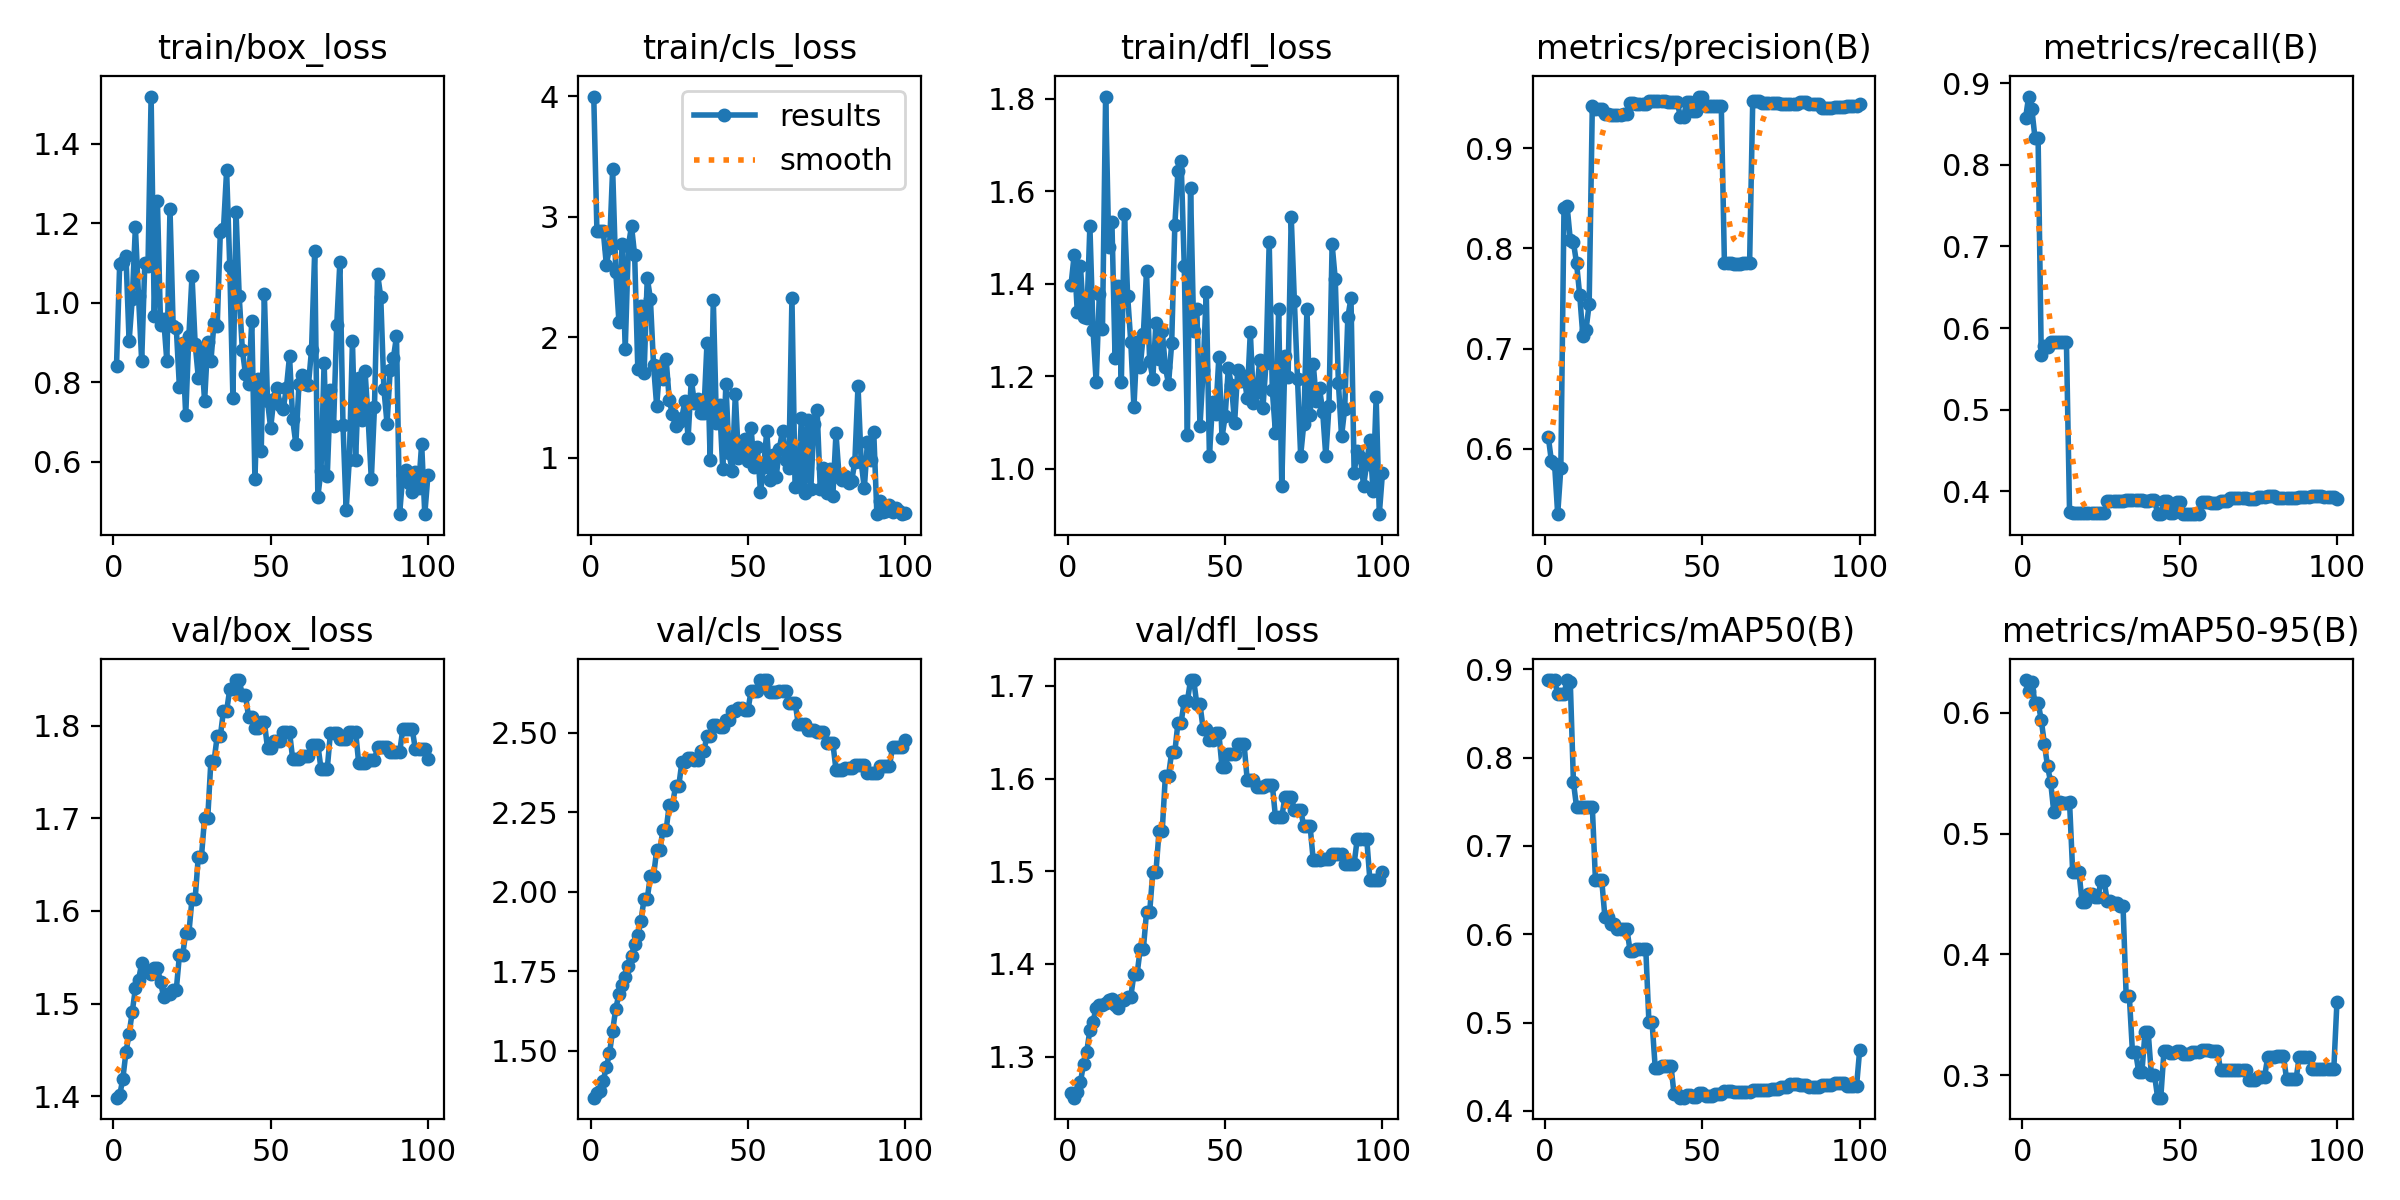

The file beside this chart, header and first rows:
epoch, train/box_loss, train/cls_loss, train/dfl_loss, metrics/precision(B), metrics/recall(B), metrics/mAP50(B), metrics/mAP50-95(B), val/box_loss, val/cls_loss, val/dfl_loss, lr/pg0, lr/pg1, lr/pg2
1, 0.8414, 3.999, 1.398, 0.612, 0.8568, 0.8877, 0.6271, 1.398, 1.352, 1.261, 0, 0, 0
2, 1.096, 2.886, 1.462, 0.5873, 0.8837, 0.8877, 0.6177, 1.401, 1.368, 1.256, 1.1782e-06, 1.1782e-06, 1.1782e-06
3, 1.102, 2.886, 1.339, 0.5849, 0.8687, 0.8875, 0.6256, 1.419, 1.374, 1.262, 2.3329e-06, 2.3329e-06, 2.3329e-06
4, 1.118, 2.887, 1.439, 0.5344, 0.8333, 0.8719, 0.6085, 1.447, 1.406, 1.273, 3.464e-06, 3.464e-06, 3.464e-06
5, 0.903, 2.603, 1.329, 0.5806, 0.8333, 0.8719, 0.6085, 1.467, 1.447, 1.292, 4.5715e-06, 4.5715e-06, 4.5715e-06
6, 1.009, 2.744, 1.326, 0.8407, 0.5667, 0.8721, 0.5941, 1.491, 1.492, 1.305, 5.6555e-06, 5.6555e-06, 5.6555e-06
7, 1.189, 3.397, 1.525, 0.842, 0.5782, 0.8877, 0.5743, 1.516, 1.562, 1.329, 6.7159e-06, 6.7159e-06, 6.7159e-06
8, 1.016, 2.546, 1.3, 0.8086, 0.5765, 0.8856, 0.5557, 1.526, 1.632, 1.338, 7.7527e-06, 7.7527e-06, 7.7527e-06
9, 0.853, 2.127, 1.187, 0.8061, 0.5833, 0.772, 0.5424, 1.543, 1.677, 1.352, 8.766e-06, 8.766e-06, 8.766e-06
10, 1.1, 2.776, 1.377, 0.7851, 0.5833, 0.744, 0.5176, 1.536, 1.705, 1.356, 9.7557e-06, 9.7557e-06, 9.7557e-06
11, 1.091, 1.901, 1.302, 0.7532, 0.5833, 0.744, 0.5261, 1.534, 1.733, 1.356, 1.0722e-05, 1.0722e-05, 1.0722e-05
12, 1.518, 2.76, 1.805, 0.7127, 0.5833, 0.7442, 0.5261, 1.532, 1.766, 1.358, 1.1664e-05, 1.1664e-05, 1.1664e-05
13, 0.9656, 2.924, 1.48, 0.7186, 0.5833, 0.7441, 0.525, 1.538, 1.798, 1.361, 1.2584e-05, 1.2584e-05, 1.2584e-05
14, 1.255, 2.68, 1.535, 0.7444, 0.5833, 0.7446, 0.5251, 1.539, 1.837, 1.363, 1.3479e-05, 1.3479e-05, 1.3479e-05
15, 0.9436, 1.738, 1.24, 0.9423, 0.3748, 0.7445, 0.5259, 1.523, 1.864, 1.355, 1.4351e-05, 1.4351e-05, 1.4351e-05
16, 0.9584, 2.263, 1.395, 0.9391, 0.3736, 0.6613, 0.4679, 1.507, 1.908, 1.353, 1.5199e-05, 1.5199e-05, 1.5199e-05
17, 0.8523, 1.702, 1.188, 0.9396, 0.3737, 0.6612, 0.4679, 1.511, 1.978, 1.361, 1.6024e-05, 1.6024e-05, 1.6024e-05
18, 1.236, 2.493, 1.55, 0.9396, 0.3737, 0.6612, 0.4679, 1.511, 1.978, 1.361, 1.6825e-05, 1.6825e-05, 1.6825e-05
19, 0.9413, 2.321, 1.374, 0.9344, 0.3733, 0.6196, 0.4429, 1.515, 2.049, 1.365, 1.7603e-05, 1.7603e-05, 1.7603e-05
20, 0.9368, 1.769, 1.274, 0.9344, 0.3733, 0.6196, 0.4429, 1.515, 2.049, 1.365, 1.8357e-05, 1.8357e-05, 1.8357e-05
21, 0.7867, 1.431, 1.134, 0.9331, 0.3734, 0.6113, 0.4501, 1.552, 2.13, 1.389, 1.9088e-05, 1.9088e-05, 1.9088e-05
22, 0.8976, 1.763, 1.275, 0.9331, 0.3734, 0.6113, 0.4501, 1.552, 2.13, 1.389, 1.9795e-05, 1.9795e-05, 1.9795e-05
23, 0.7164, 1.657, 1.221, 0.9329, 0.3736, 0.606, 0.4472, 1.576, 2.194, 1.416, 2.0478e-05, 2.0478e-05, 2.0478e-05
24, 0.9158, 1.819, 1.292, 0.9329, 0.3736, 0.606, 0.4472, 1.576, 2.194, 1.416, 2.1138e-05, 2.1138e-05, 2.1138e-05
25, 1.068, 1.48, 1.427, 0.9343, 0.3737, 0.6056, 0.4606, 1.613, 2.273, 1.456, 2.1774e-05, 2.1774e-05, 2.1774e-05
26, 0.896, 1.361, 1.234, 0.9343, 0.3737, 0.6056, 0.4606, 1.613, 2.273, 1.456, 2.2387e-05, 2.2387e-05, 2.2387e-05
27, 0.8116, 1.266, 1.195, 0.9457, 0.3882, 0.5815, 0.4438, 1.659, 2.331, 1.499, 2.2976e-05, 2.2976e-05, 2.2976e-05
28, 0.8746, 1.294, 1.316, 0.9457, 0.3882, 0.5815, 0.4438, 1.659, 2.331, 1.499, 2.3542e-05, 2.3542e-05, 2.3542e-05
29, 0.7521, 1.333, 1.237, 0.9439, 0.3877, 0.5836, 0.4425, 1.701, 2.407, 1.544, 2.4084e-05, 2.4084e-05, 2.4084e-05
30, 0.9022, 1.474, 1.298, 0.9439, 0.3877, 0.5836, 0.4425, 1.701, 2.407, 1.544, 2.4602e-05, 2.4602e-05, 2.4602e-05
31, 0.8524, 1.167, 1.22, 0.9447, 0.3883, 0.5834, 0.4398, 1.762, 2.419, 1.603, 2.5097e-05, 2.5097e-05, 2.5097e-05
32, 0.95, 1.649, 1.183, 0.9447, 0.3883, 0.5834, 0.4398, 1.762, 2.419, 1.603, 2.5568e-05, 2.5568e-05, 2.5568e-05
33, 0.94, 1.455, 1.272, 0.9469, 0.3888, 0.5004, 0.3654, 1.789, 2.412, 1.629, 2.6016e-05, 2.6016e-05, 2.6016e-05
34, 1.177, 1.49, 1.527, 0.9469, 0.3888, 0.5004, 0.3654, 1.789, 2.412, 1.629, 2.644e-05, 2.644e-05, 2.644e-05
35, 1.185, 1.372, 1.645, 0.9477, 0.3891, 0.449, 0.3188, 1.816, 2.443, 1.66, 2.6841e-05, 2.6841e-05, 2.6841e-05
36, 1.333, 1.375, 1.666, 0.9477, 0.3891, 0.449, 0.3188, 1.816, 2.443, 1.66, 2.7218e-05, 2.7218e-05, 2.7218e-05
37, 1.092, 1.957, 1.438, 0.9476, 0.3888, 0.4512, 0.3025, 1.839, 2.489, 1.684, 2.7572e-05, 2.7572e-05, 2.7572e-05
38, 0.7596, 0.9842, 1.073, 0.9476, 0.3888, 0.4512, 0.3025, 1.839, 2.489, 1.684, 2.7902e-05, 2.7902e-05, 2.7902e-05
39, 1.228, 2.31, 1.607, 0.9463, 0.388, 0.4511, 0.3356, 1.849, 2.524, 1.706, 2.8208e-05, 2.8208e-05, 2.8208e-05
40, 1.016, 1.29, 1.298, 0.9463, 0.388, 0.4511, 0.3356, 1.849, 2.524, 1.706, 2.8491e-05, 2.8491e-05, 2.8491e-05
41, 0.8817, 1.434, 1.345, 0.9468, 0.3897, 0.4188, 0.3004, 1.833, 2.516, 1.68, 2.875e-05, 2.875e-05, 2.875e-05
42, 0.8199, 0.9094, 1.093, 0.9468, 0.3897, 0.4188, 0.3004, 1.833, 2.516, 1.68, 2.8986e-05, 2.8986e-05, 2.8986e-05
43, 0.7953, 1.615, 1.214, 0.9312, 0.3723, 0.415, 0.2813, 1.809, 2.539, 1.654, 2.9198e-05, 2.9198e-05, 2.9198e-05
44, 0.9546, 1.038, 1.383, 0.9312, 0.3723, 0.415, 0.2813, 1.809, 2.539, 1.654, 2.9387e-05, 2.9387e-05, 2.9387e-05
45, 0.5558, 0.8886, 1.028, 0.9463, 0.3883, 0.4182, 0.3195, 1.798, 2.567, 1.642, 2.9552e-05, 2.9552e-05, 2.9552e-05
46, 0.809, 1.527, 1.145, 0.9463, 0.3883, 0.4182, 0.3195, 1.798, 2.567, 1.642, 2.9693e-05, 2.9693e-05, 2.9693e-05
47, 0.6259, 0.9987, 1.12, 0.9372, 0.3727, 0.4154, 0.3179, 1.804, 2.576, 1.649, 2.9811e-05, 2.9811e-05, 2.9811e-05
48, 1.021, 1.054, 1.242, 0.9372, 0.3727, 0.4154, 0.3179, 1.804, 2.576, 1.649, 2.9906e-05, 2.9906e-05, 2.9906e-05
49, 0.7518, 1.159, 1.068, 0.9518, 0.3867, 0.4208, 0.3196, 1.776, 2.57, 1.612, 2.9977e-05, 2.9977e-05, 2.9977e-05
50, 0.6848, 0.9703, 1.114, 0.9518, 0.3867, 0.4208, 0.3196, 1.776, 2.57, 1.612, 3.0024e-05, 3.0024e-05, 3.0024e-05
51, 0.7576, 1.247, 1.218, 0.9428, 0.3719, 0.4174, 0.3171, 1.784, 2.631, 1.627, 3.0048e-05, 3.0048e-05, 3.0048e-05
52, 0.7851, 0.9264, 1.182, 0.9428, 0.3719, 0.4174, 0.3171, 1.784, 2.631, 1.627, 3.0048e-05, 3.0048e-05, 3.0048e-05
53, 0.7429, 1.086, 1.099, 0.9428, 0.3719, 0.4174, 0.3171, 1.784, 2.631, 1.627, 3.0024e-05, 3.0024e-05, 3.0024e-05
54, 0.7337, 0.7131, 1.215, 0.9428, 0.3721, 0.4196, 0.3195, 1.793, 2.665, 1.638, 2.9977e-05, 2.9977e-05, 2.9977e-05
55, 0.7849, 0.9265, 1.191, 0.9428, 0.3721, 0.4196, 0.3195, 1.793, 2.665, 1.638, 2.9907e-05, 2.9907e-05, 2.9907e-05
56, 0.8655, 1.223, 1.2, 0.9428, 0.3721, 0.4196, 0.3195, 1.793, 2.665, 1.638, 2.9812e-05, 2.9812e-05, 2.9812e-05
57, 0.707, 0.8176, 1.154, 0.7855, 0.3871, 0.422, 0.321, 1.764, 2.626, 1.599, 2.9695e-05, 2.9695e-05, 2.9695e-05
58, 0.6447, 1.022, 1.296, 0.7855, 0.3871, 0.422, 0.321, 1.764, 2.626, 1.599, 2.9554e-05, 2.9554e-05, 2.9554e-05
59, 0.7945, 0.8438, 1.143, 0.7855, 0.3871, 0.422, 0.321, 1.764, 2.626, 1.599, 2.9389e-05, 2.9389e-05, 2.9389e-05
60, 0.8178, 1.075, 1.167, 0.7846, 0.3859, 0.4215, 0.3199, 1.767, 2.63, 1.591, 2.92e-05, 2.92e-05, 2.92e-05
... 40 more rows
